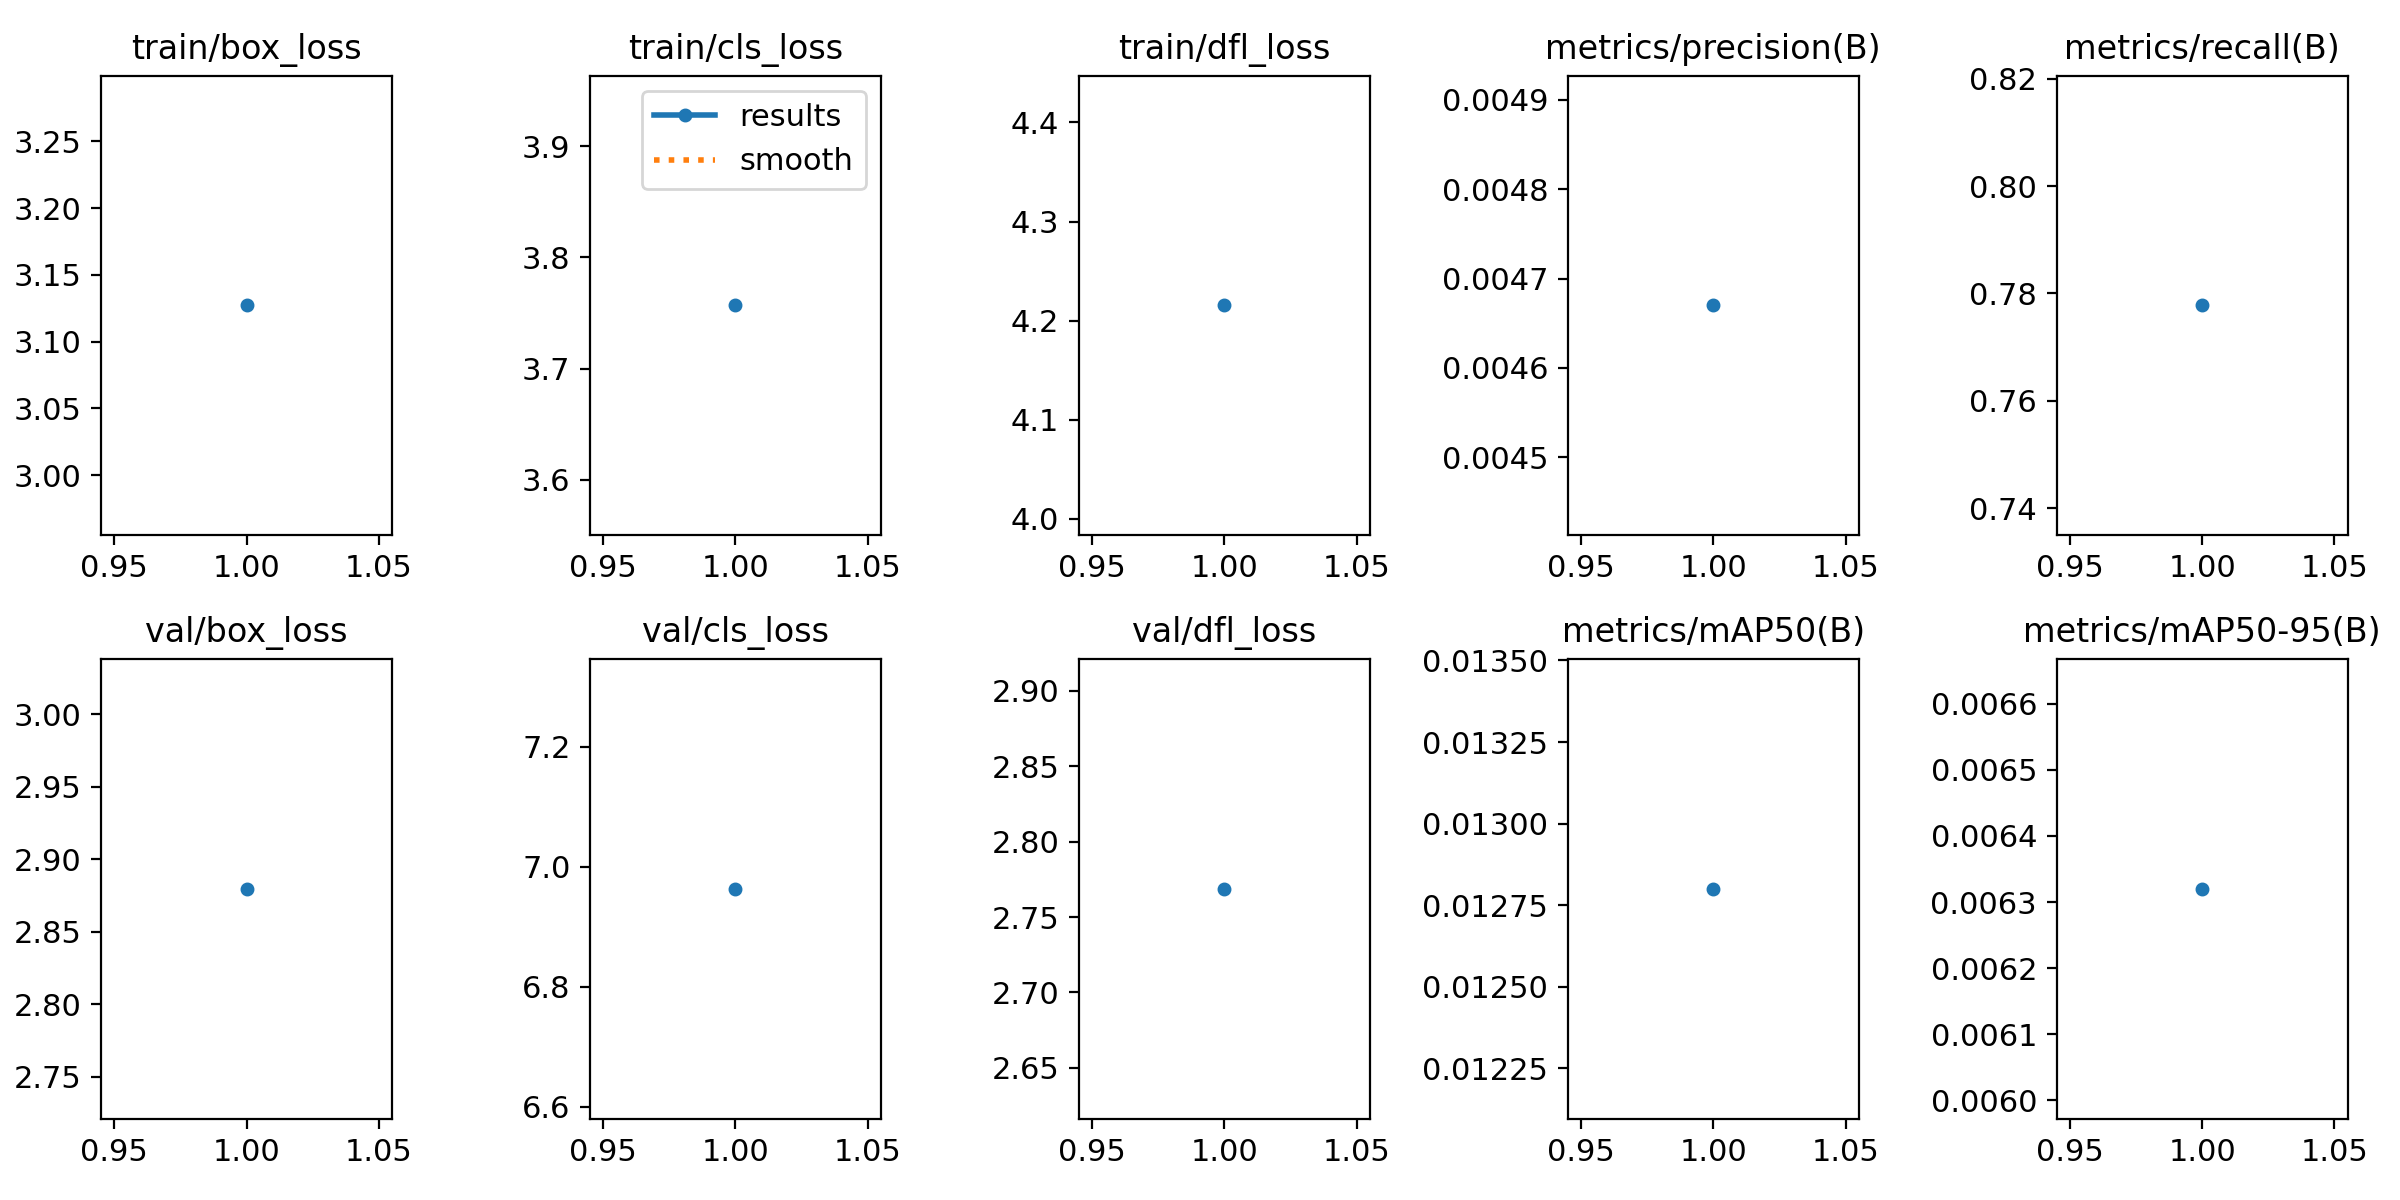

Values plotted in this chart, from the file beside it:
epoch, train/box_loss, train/cls_loss, train/dfl_loss, metrics/precision(B), metrics/recall(B), metrics/mAP50(B), metrics/mAP50-95(B), val/box_loss, val/cls_loss, val/dfl_loss, lr/pg0, lr/pg1, lr/pg2
1, 3.127, 3.757, 4.215, 0.00467, 0.7778, 0.0128, 0.00632, 2.88, 6.963, 2.769, 0.0002, 0.0002, 0.0002
